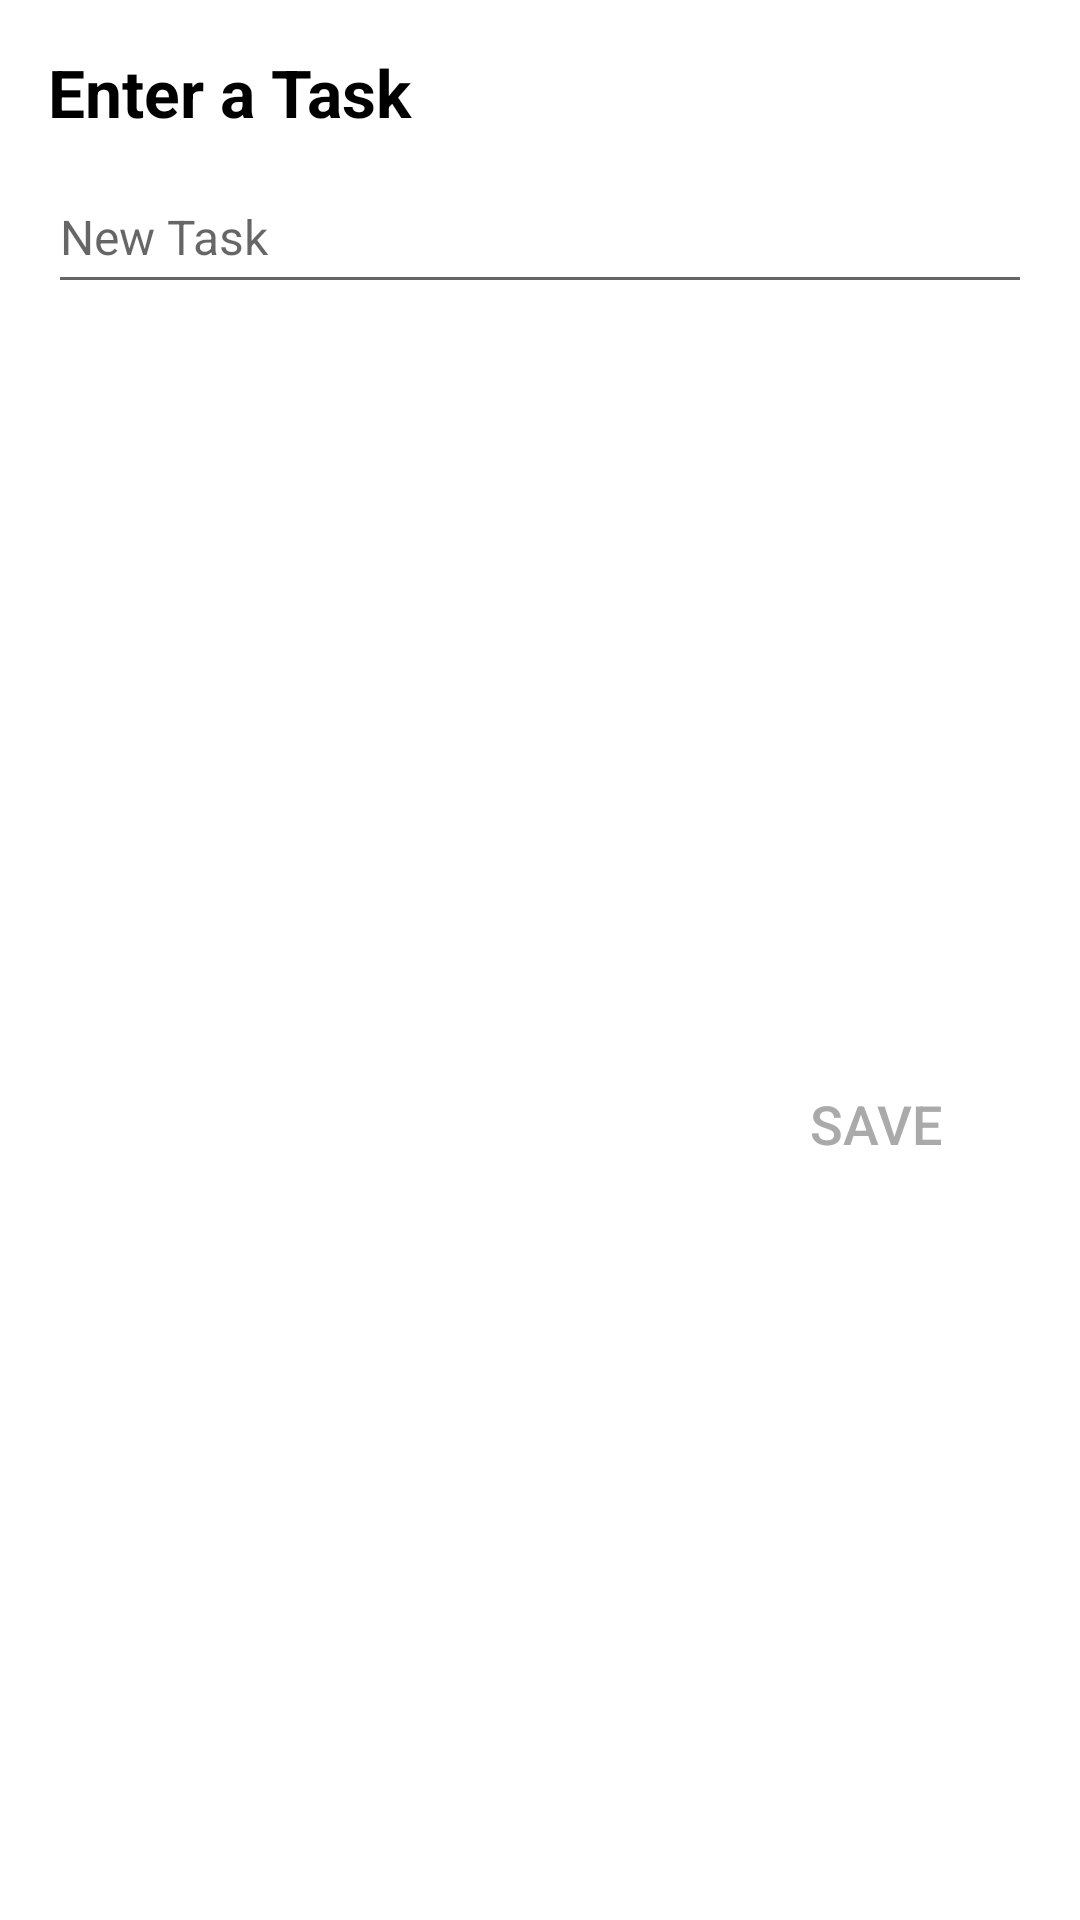

The Android layout XML behind this screen, and the referenced resources:
<!-- AndroidManifest.xml: application theme Theme.Tasks -->
<!-- res/layout/bottom_sheet_layout.xml -->
<?xml version="1.0" encoding="utf-8"?>
<androidx.constraintlayout.widget.ConstraintLayout xmlns:android="http://schemas.android.com/apk/res/android"
    xmlns:app="http://schemas.android.com/apk/res-auto"
    xmlns:tools="http://schemas.android.com/tools"
    android:id="@+id/bottom_sheet_layout"
    android:layout_width="match_parent"
    android:layout_height="wrap_content">

    <TextView
        android:id="@+id/textView7"
        android:layout_width="wrap_content"
        android:layout_height="wrap_content"
        android:layout_marginStart="16dp"
        android:layout_marginTop="16dp"
        android:text="@string/enter_a_task"
        android:textColor="@android:color/black"
        android:textSize="22sp"
        android:textStyle="bold"
        app:layout_constraintStart_toStartOf="parent"
        app:layout_constraintTop_toTopOf="parent" />

    <EditText
        android:id="@+id/editTextTask"
        android:layout_width="0dp"
        android:layout_height="wrap_content"
        android:layout_marginStart="16dp"
        android:layout_marginTop="8dp"
        android:layout_marginEnd="16dp"

        android:ems="10"
        android:hint="@string/new_task"
        android:imeOptions="flagNoExtractUi"
        android:inputType="text"
        android:minHeight="48dp"
        android:textSize="16sp"
        app:layout_constraintEnd_toEndOf="parent"
        app:layout_constraintStart_toStartOf="parent"
        app:layout_constraintTop_toBottomOf="@+id/textView7" />


    <Button
        android:id="@+id/save_button"
        android:layout_width="wrap_content"
        android:layout_height="wrap_content"
        android:layout_marginTop="24dp"
        android:layout_marginEnd="24dp"
        android:layout_marginBottom="16dp"
        android:background="@android:color/transparent"
        android:clickable="true"
        android:focusable="true"
        android:padding="8dp"
        android:text="@string/save"
        android:textColor="@android:color/darker_gray"
        android:textSize="18sp"
        app:layout_constraintBottom_toBottomOf="parent"
        app:layout_constraintEnd_toEndOf="parent"
        app:layout_constraintTop_toBottomOf="@+id/editTextTask" />
</androidx.constraintlayout.widget.ConstraintLayout>
<!-- resources referenced by this layout -->
<resources>
  <string name="enter_a_task">Enter a Task</string>
  <string name="new_task">New Task</string>
  <string name="save">Save</string>
  <style name="Theme.Tasks" parent="Theme.MaterialComponents.Light.NoActionBar">
          
          <item name="colorPrimary">@color/colorPrimary</item>
          <item name="colorPrimaryVariant">@color/colorPrimaryDark</item>
          
          <item name="android:statusBarColor" tools:targetApi="l">?attr/colorPrimaryVariant</item>
          <item name="alertDialogTheme">@style/AlertDialogTheme</item>
          
      </style>
  <color name="colorPrimary">#FFFFFF</color>
  <color name="colorPrimaryDark">@android:color/holo_green_dark</color>
  <style name="AlertDialogTheme" parent="ThemeOverlay.MaterialComponents.Dialog.Alert">
          <item name="buttonBarNegativeButtonStyle">@style/NegativeButtonStyle</item>
          <item name="buttonBarPositiveButtonStyle">@style/PositiveButtonStyle</item>
      </style>
  <style name="NegativeButtonStyle" parent="Widget.MaterialComponents.Button.TextButton.Dialog">
          <item name="android:textColor">#f00</item>
      </style>
  <style name="PositiveButtonStyle" parent="Widget.MaterialComponents.Button.TextButton.Dialog">
          <item name="android:textColor">@color/colorPrimaryDark</item>
      </style>
</resources>
